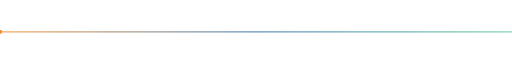
t = 0.00 s
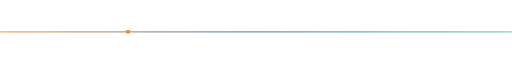
t = 1.00 s
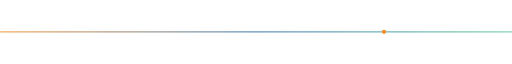
t = 3.00 s
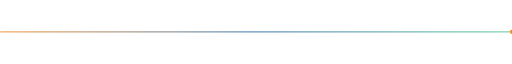
t = 4.00 s
t = 5.00 s: frame unchanged from t = 3.00 s, image omitted
t = 7.00 s: frame unchanged from t = 1.00 s, image omitted

The animated SVG that drew these frames (rendered in a browser with its animation timeline set to each time). Animation: 1 SMIL element (animate=1); one cycle of 8.00 s, repeats indefinitely.

<svg xmlns="http://www.w3.org/2000/svg" viewBox="0 0 1200 24" role="img" aria-label="Separador visual del proyecto">
  <defs><linearGradient id="g" x1="0" x2="1"><stop stop-color="#f28c28"/><stop offset=".5" stop-color="#2e6fa8"/><stop offset="1" stop-color="#56c596"/></linearGradient></defs>
  <rect y="10" width="1200" height="3" rx="1.5" fill="url(#g)" opacity=".75"/>
  <circle cy="11.5" r="5" fill="#f28c28"><animate attributeName="cx" values="0;1200;0" dur="8s" repeatCount="indefinite"/></circle>
</svg>
